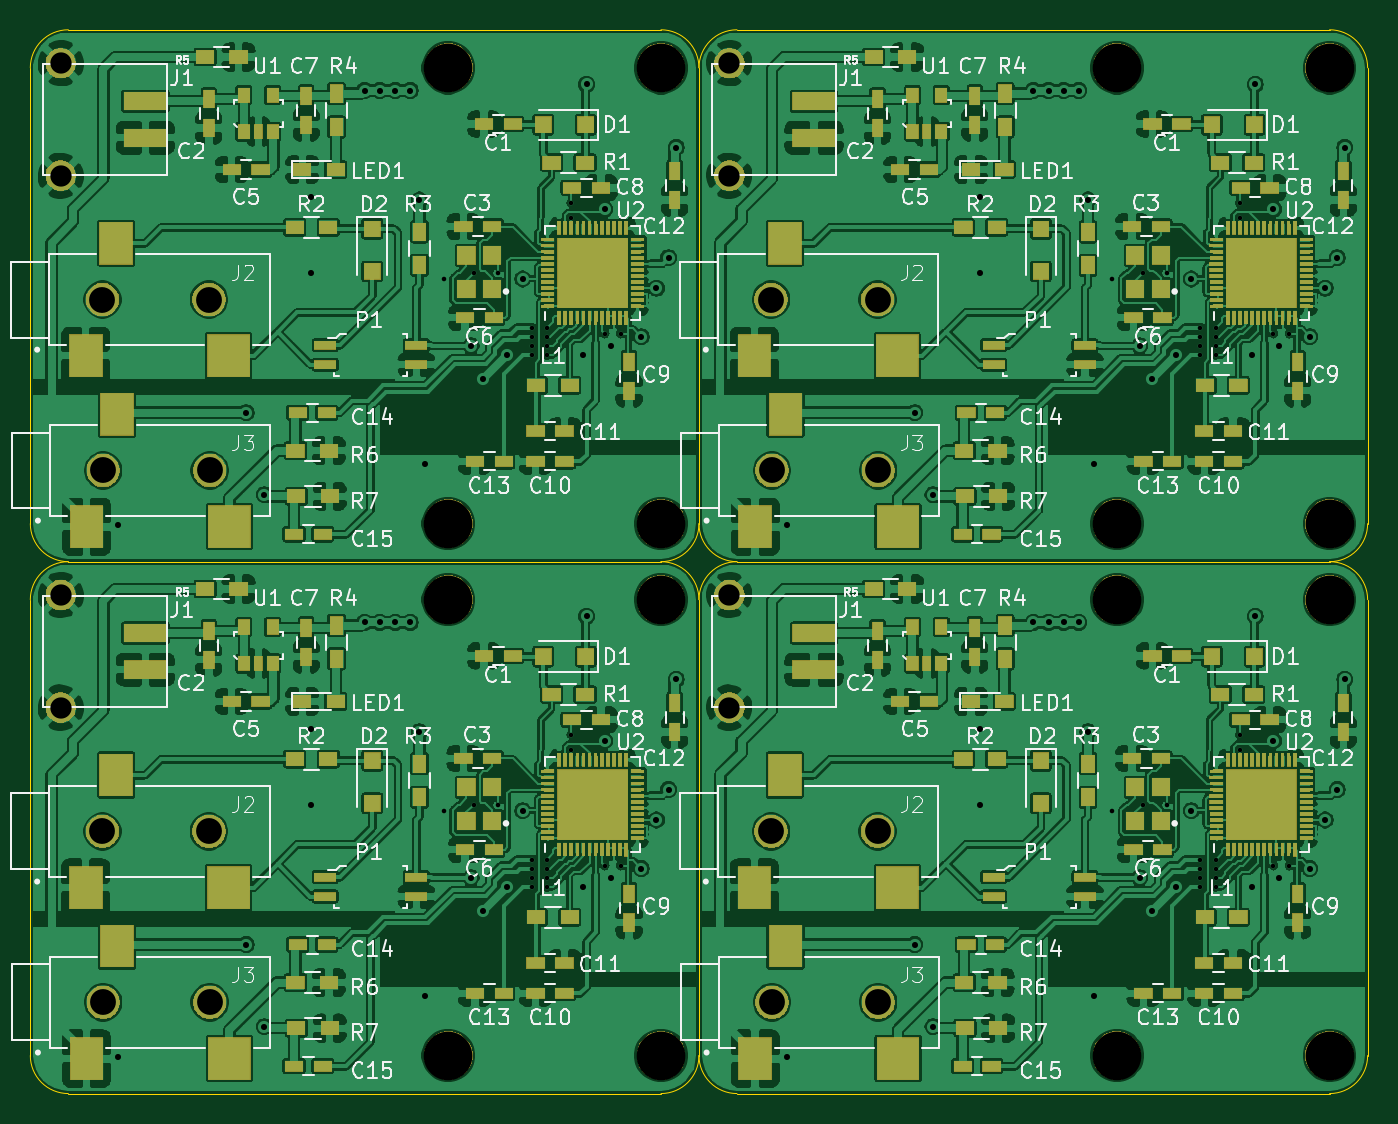
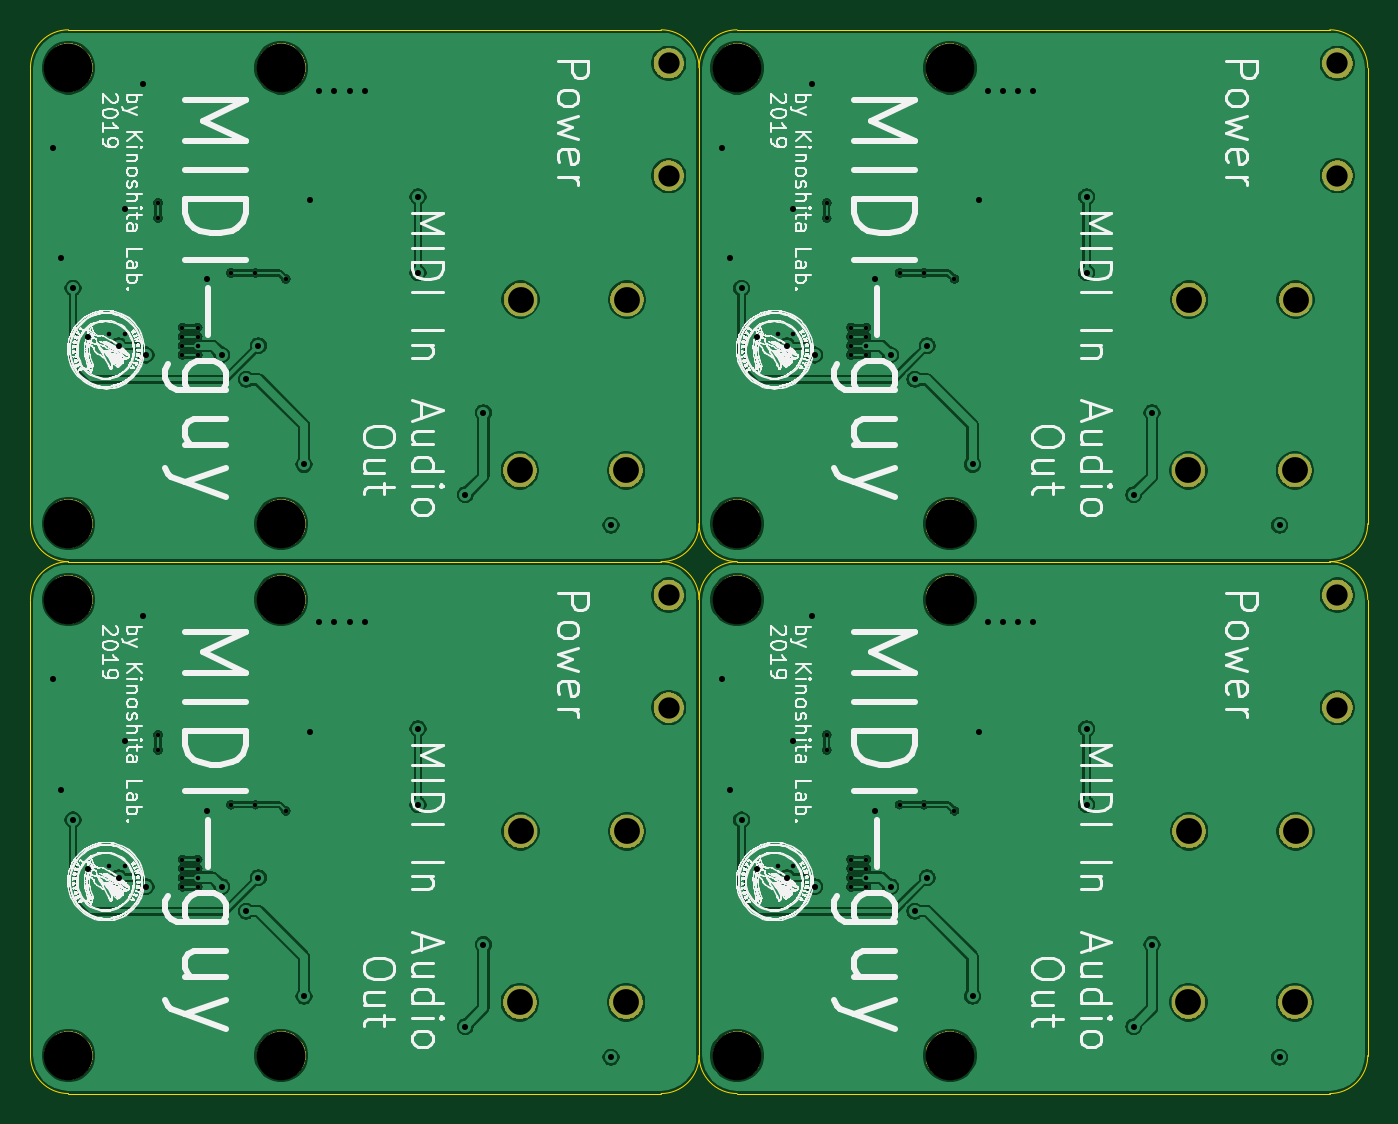
Circuit board: 11 layer files. Board 88.0 x 70.0 mm.
- bottom_copper: MIDI-Guy_menduke-B_Cu.gbl (220178 bytes)
- bottom_mask: MIDI-Guy_menduke-B_Mask.gbs (39151 bytes)
- paste: MIDI-Guy_menduke-B_Paste.gbp (495 bytes)
- bottom_silk: MIDI-Guy_menduke-B_SilkS.gbo (851549 bytes)
- outline: MIDI-Guy_menduke-Edge_Cuts.gm1 (2457 bytes)
- top_copper: MIDI-Guy_menduke-F_Cu.gtl (983670 bytes)
- top_mask: MIDI-Guy_menduke-F_Mask.gts (133915 bytes)
- paste: MIDI-Guy_menduke-F_Paste.gtp (2891 bytes)
- top_silk: MIDI-Guy_menduke-F_SilkS.gto (104821 bytes)
- drill: MIDI-Guy_menduke-NPTH.drl (737 bytes)
- drill: MIDI-Guy_menduke-PTH.drl (2423 bytes)

=== bottom_copper: MIDI-Guy_menduke-B_Cu.gbl (220178 bytes, source omitted) ===
=== bottom_mask: MIDI-Guy_menduke-B_Mask.gbs (39151 bytes, source omitted) ===
=== paste: MIDI-Guy_menduke-B_Paste.gbp ===
G04 #@! TF.GenerationSoftware,KiCad,Pcbnew,5.1.2*
G04 #@! TF.CreationDate,2019-07-04T09:21:13+09:00*
G04 #@! TF.ProjectId,SAM2695_yarou_menduke,53414d32-3639-4355-9f79-61726f755f6d,rev?*
G04 #@! TF.SameCoordinates,Original*
G04 #@! TF.FileFunction,Paste,Bot*
G04 #@! TF.FilePolarity,Positive*
%FSLAX46Y46*%
G04 Gerber Fmt 4.6, Leading zero omitted, Abs format (unit mm)*
G04 Created by KiCad (PCBNEW 5.1.2) date 2019-07-04 09:21:13*
%MOMM*%
%LPD*%
G04 APERTURE LIST*
G04 APERTURE END LIST*
M02*

=== bottom_silk: MIDI-Guy_menduke-B_SilkS.gbo (851549 bytes, source omitted) ===
=== outline: MIDI-Guy_menduke-Edge_Cuts.gm1 ===
G04 #@! TF.GenerationSoftware,KiCad,Pcbnew,5.1.5*
G04 #@! TF.CreationDate,2020-02-06T11:23:30+09:00*
G04 #@! TF.ProjectId,MIDI-Guy_menduke,4d494449-2d47-4757-995f-6d656e64756b,rev?*
G04 #@! TF.SameCoordinates,Original*
G04 #@! TF.FileFunction,Profile,NP*
%FSLAX46Y46*%
G04 Gerber Fmt 4.6, Leading zero omitted, Abs format (unit mm)*
G04 Created by KiCad (PCBNEW 5.1.5) date 2020-02-06 11:23:30*
%MOMM*%
%LPD*%
G04 APERTURE LIST*
%ADD10C,0.050000*%
G04 APERTURE END LIST*
D10*
X115500000Y-87000000D02*
X154500000Y-87000000D01*
X71500000Y-87000000D02*
X110500000Y-87000000D01*
X115500000Y-52000000D02*
X154500000Y-52000000D01*
X113000000Y-89500000D02*
G75*
G02X115500000Y-87000000I2500000J0D01*
G01*
X69000000Y-89500000D02*
G75*
G02X71500000Y-87000000I2500000J0D01*
G01*
X113000000Y-54500000D02*
G75*
G02X115500000Y-52000000I2500000J0D01*
G01*
X157000000Y-89500000D02*
X157000000Y-119500000D01*
X113000000Y-89500000D02*
X113000000Y-119500000D01*
X157000000Y-54500000D02*
X157000000Y-84500000D01*
X154500000Y-87000000D02*
G75*
G02X157000000Y-89500000I0J-2500000D01*
G01*
X110500000Y-87000000D02*
G75*
G02X113000000Y-89500000I0J-2500000D01*
G01*
X154500000Y-52000000D02*
G75*
G02X157000000Y-54500000I0J-2500000D01*
G01*
X157000000Y-119500000D02*
G75*
G02X154500000Y-122000000I-2500000J0D01*
G01*
X113000000Y-119500000D02*
G75*
G02X110500000Y-122000000I-2500000J0D01*
G01*
X157000000Y-84500000D02*
G75*
G02X154500000Y-87000000I-2500000J0D01*
G01*
X115500000Y-122000000D02*
G75*
G02X113000000Y-119500000I0J2500000D01*
G01*
X71500000Y-122000000D02*
G75*
G02X69000000Y-119500000I0J2500000D01*
G01*
X115500000Y-87000000D02*
G75*
G02X113000000Y-84500000I0J2500000D01*
G01*
X113000000Y-119500000D02*
X113000000Y-89500000D01*
X69000000Y-119500000D02*
X69000000Y-89500000D01*
X113000000Y-84500000D02*
X113000000Y-54500000D01*
X154500000Y-122000000D02*
X115500000Y-122000000D01*
X110500000Y-122000000D02*
X71500000Y-122000000D01*
X154500000Y-87000000D02*
X115500000Y-87000000D01*
X69000000Y-84500000D02*
X69000000Y-54500000D01*
X71500000Y-87000000D02*
G75*
G02X69000000Y-84500000I0J2500000D01*
G01*
X110500000Y-87000000D02*
X71500000Y-87000000D01*
X113000000Y-54500000D02*
X113000000Y-84500000D01*
X71500000Y-52000000D02*
X110500000Y-52000000D01*
X69000000Y-54500000D02*
G75*
G02X71500000Y-52000000I2500000J0D01*
G01*
X113000000Y-84500000D02*
G75*
G02X110500000Y-87000000I-2500000J0D01*
G01*
X110500000Y-52000000D02*
G75*
G02X113000000Y-54500000I0J-2500000D01*
G01*
M02*

=== top_copper: MIDI-Guy_menduke-F_Cu.gtl (983670 bytes, source omitted) ===
=== top_mask: MIDI-Guy_menduke-F_Mask.gts (133915 bytes, source omitted) ===
=== paste: MIDI-Guy_menduke-F_Paste.gtp ===
G04 #@! TF.GenerationSoftware,KiCad,Pcbnew,5.1.5*
G04 #@! TF.CreationDate,2020-02-06T11:23:30+09:00*
G04 #@! TF.ProjectId,MIDI-Guy_menduke,4d494449-2d47-4757-995f-6d656e64756b,rev?*
G04 #@! TF.SameCoordinates,Original*
G04 #@! TF.FileFunction,Paste,Top*
G04 #@! TF.FilePolarity,Positive*
%FSLAX46Y46*%
G04 Gerber Fmt 4.6, Leading zero omitted, Abs format (unit mm)*
G04 Created by KiCad (PCBNEW 5.1.5) date 2020-02-06 11:23:30*
%MOMM*%
%LPD*%
G04 APERTURE LIST*
%ADD10R,0.900000X0.900000*%
%ADD11R,0.200000X0.800000*%
%ADD12R,0.800000X0.800000*%
G04 APERTURE END LIST*
D10*
X151725000Y-101275000D03*
X150575000Y-101275000D03*
X149425000Y-101275000D03*
X148275000Y-101275000D03*
X151725000Y-102425000D03*
X150575000Y-102425000D03*
X149425000Y-102425000D03*
X148275000Y-102425000D03*
X151725000Y-103575000D03*
X150575000Y-103575000D03*
X149425000Y-103575000D03*
X148275000Y-103575000D03*
X151725000Y-104725000D03*
X150575000Y-104725000D03*
X149425000Y-104725000D03*
X148275000Y-104725000D03*
X107725000Y-101275000D03*
X106575000Y-101275000D03*
X105425000Y-101275000D03*
X104275000Y-101275000D03*
X107725000Y-102425000D03*
X106575000Y-102425000D03*
X105425000Y-102425000D03*
X104275000Y-102425000D03*
X107725000Y-103575000D03*
X106575000Y-103575000D03*
X105425000Y-103575000D03*
X104275000Y-103575000D03*
X107725000Y-104725000D03*
X106575000Y-104725000D03*
X105425000Y-104725000D03*
X104275000Y-104725000D03*
X151725000Y-66275000D03*
X150575000Y-66275000D03*
X149425000Y-66275000D03*
X148275000Y-66275000D03*
X151725000Y-67425000D03*
X150575000Y-67425000D03*
X149425000Y-67425000D03*
X148275000Y-67425000D03*
X151725000Y-68575000D03*
X150575000Y-68575000D03*
X149425000Y-68575000D03*
X148275000Y-68575000D03*
X151725000Y-69725000D03*
X150575000Y-69725000D03*
X149425000Y-69725000D03*
X148275000Y-69725000D03*
D11*
X118700000Y-112300000D03*
X116700000Y-119700000D03*
D12*
X126100000Y-119700000D03*
D11*
X74700000Y-112300000D03*
X72700000Y-119700000D03*
D12*
X82100000Y-119700000D03*
D11*
X118700000Y-77300000D03*
X116700000Y-84700000D03*
D12*
X126100000Y-84700000D03*
D11*
X118650000Y-101050000D03*
X116650000Y-108450000D03*
D12*
X126050000Y-108450000D03*
D11*
X74650000Y-101050000D03*
X72650000Y-108450000D03*
D12*
X82050000Y-108450000D03*
D11*
X118650000Y-66050000D03*
X116650000Y-73450000D03*
D12*
X126050000Y-73450000D03*
X82100000Y-84700000D03*
D11*
X72700000Y-84700000D03*
X74700000Y-77300000D03*
D12*
X82050000Y-73450000D03*
D11*
X72650000Y-73450000D03*
X74650000Y-66050000D03*
D10*
X104275000Y-69725000D03*
X105425000Y-69725000D03*
X106575000Y-69725000D03*
X107725000Y-69725000D03*
X104275000Y-68575000D03*
X105425000Y-68575000D03*
X106575000Y-68575000D03*
X107725000Y-68575000D03*
X104275000Y-67425000D03*
X105425000Y-67425000D03*
X106575000Y-67425000D03*
X107725000Y-67425000D03*
X104275000Y-66275000D03*
X105425000Y-66275000D03*
X106575000Y-66275000D03*
X107725000Y-66275000D03*
M02*

=== top_silk: MIDI-Guy_menduke-F_SilkS.gto (104821 bytes, source omitted) ===
=== drill: MIDI-Guy_menduke-NPTH.drl ===
M48
; DRILL file {KiCad 5.1.5} date 2020年02月06日 11時23分39秒
; FORMAT={-:-/ absolute / metric / decimal}
; #@! TF.CreationDate,2020-02-06T11:23:39+09:00
; #@! TF.GenerationSoftware,Kicad,Pcbnew,5.1.5
; #@! TF.FileFunction,NonPlated,1,2,NPTH
FMAT,2
METRIC
T1C1.700
T2C3.200
%
G90
G05
T1
X73.8Y-116.0
X117.8Y-116.0
X124.8Y-116.0
X117.75Y-104.75
X124.75Y-104.75
X117.8Y-81.0
X124.8Y-81.0
X73.8Y-81.0
X80.8Y-81.0
X117.75Y-69.75
X124.75Y-69.75
X80.8Y-116.0
X73.75Y-69.75
X80.75Y-69.75
X73.75Y-104.75
X80.75Y-104.75
T2
X96.5Y-119.5
X96.5Y-54.5
X154.5Y-119.5
X96.5Y-89.5
X140.5Y-84.5
X154.5Y-84.5
X110.5Y-84.5
X140.5Y-54.5
X140.5Y-119.5
X110.5Y-89.5
X140.5Y-89.5
X154.5Y-54.5
X154.5Y-89.5
X110.5Y-119.5
X110.5Y-54.5
X96.5Y-84.5
T0
M30

=== drill: MIDI-Guy_menduke-PTH.drl ===
M48
; DRILL file {KiCad 5.1.5} date 2020年02月06日 11時23分39秒
; FORMAT={-:-/ absolute / metric / decimal}
; #@! TF.CreationDate,2020-02-06T11:23:39+09:00
; #@! TF.GenerationSoftware,Kicad,Pcbnew,5.1.5
; #@! TF.FileFunction,Plated,1,2,PTH
FMAT,2
METRIC
T1C0.300
T2C0.400
T3C1.400
%
G90
G05
T1
X96.2Y-68.4
X96.2Y-103.4
X98.2Y-68.0
X98.2Y-103.0
X99.8Y-68.0
X99.8Y-103.0
X102.0Y-71.6
X102.0Y-72.2
X102.0Y-72.8
X102.0Y-73.4
X102.0Y-106.6
X102.0Y-107.2
X102.0Y-107.8
X102.0Y-108.4
X103.0Y-71.6
X103.0Y-72.2
X103.0Y-72.8
X103.0Y-73.4
X103.0Y-106.6
X103.0Y-107.2
X103.0Y-107.8
X103.0Y-108.4
X104.6Y-63.4
X104.6Y-64.4
X104.6Y-98.4
X104.6Y-99.4
X106.8Y-72.0
X106.8Y-107.0
X107.837Y-72.0
X107.837Y-107.0
X140.2Y-68.4
X140.2Y-103.4
X142.2Y-68.0
X142.2Y-103.0
X143.8Y-68.0
X143.8Y-103.0
X146.0Y-71.6
X146.0Y-72.2
X146.0Y-72.8
X146.0Y-73.4
X146.0Y-106.6
X146.0Y-107.2
X146.0Y-107.8
X146.0Y-108.4
X147.0Y-71.6
X147.0Y-72.2
X147.0Y-72.8
X147.0Y-73.4
X147.0Y-106.6
X147.0Y-107.2
X147.0Y-107.8
X147.0Y-108.4
X148.6Y-63.4
X148.6Y-64.4
X148.6Y-98.4
X148.6Y-99.4
X150.8Y-72.0
X150.8Y-107.0
X151.837Y-72.0
X151.837Y-107.0
T2
X74.8Y-84.6
X74.8Y-119.6
X83.2Y-77.2
X83.2Y-112.2
X84.4Y-82.6
X84.4Y-117.6
X87.5Y-63.0
X87.5Y-68.0
X87.5Y-98.0
X87.5Y-103.0
X91.0Y-56.0
X91.0Y-91.0
X92.0Y-56.0
X92.0Y-91.0
X93.0Y-56.0
X93.0Y-91.0
X94.0Y-56.0
X94.0Y-91.0
X94.6Y-63.2
X94.6Y-98.2
X95.0Y-80.6
X95.0Y-115.6
X98.0Y-72.8
X98.0Y-107.8
X98.8Y-75.0
X98.8Y-110.0
X100.4Y-73.4
X100.4Y-108.4
X101.4Y-68.4
X101.4Y-103.4
X105.4Y-73.4
X105.4Y-108.4
X105.6Y-55.6
X105.6Y-90.6
X106.8Y-63.8
X106.8Y-98.8
X107.2Y-72.8
X107.2Y-107.8
X109.2Y-72.2
X109.2Y-107.2
X110.2Y-69.0
X110.2Y-104.0
X111.0Y-67.0
X111.0Y-102.0
X111.5Y-59.75
X111.5Y-94.75
X118.8Y-84.6
X118.8Y-119.6
X127.2Y-77.2
X127.2Y-112.2
X128.4Y-82.6
X128.4Y-117.6
X131.5Y-63.0
X131.5Y-68.0
X131.5Y-98.0
X131.5Y-103.0
X135.0Y-56.0
X135.0Y-91.0
X136.0Y-56.0
X136.0Y-91.0
X137.0Y-56.0
X137.0Y-91.0
X138.0Y-56.0
X138.0Y-91.0
X138.6Y-63.2
X138.6Y-98.2
X139.0Y-80.6
X139.0Y-115.6
X142.0Y-72.8
X142.0Y-107.8
X142.8Y-75.0
X142.8Y-110.0
X144.4Y-73.4
X144.4Y-108.4
X145.4Y-68.4
X145.4Y-103.4
X149.4Y-73.4
X149.4Y-108.4
X149.6Y-55.6
X149.6Y-90.6
X150.8Y-63.8
X150.8Y-98.8
X151.2Y-72.8
X151.2Y-107.8
X153.2Y-72.2
X153.2Y-107.2
X154.2Y-69.0
X154.2Y-104.0
X155.0Y-67.0
X155.0Y-102.0
X155.5Y-59.75
X155.5Y-94.75
T3
X71.0Y-89.2
X71.0Y-96.6
X71.0Y-54.2
X71.0Y-61.6
X115.0Y-54.2
X115.0Y-61.6
X115.0Y-89.2
X115.0Y-96.6
T0
M30

